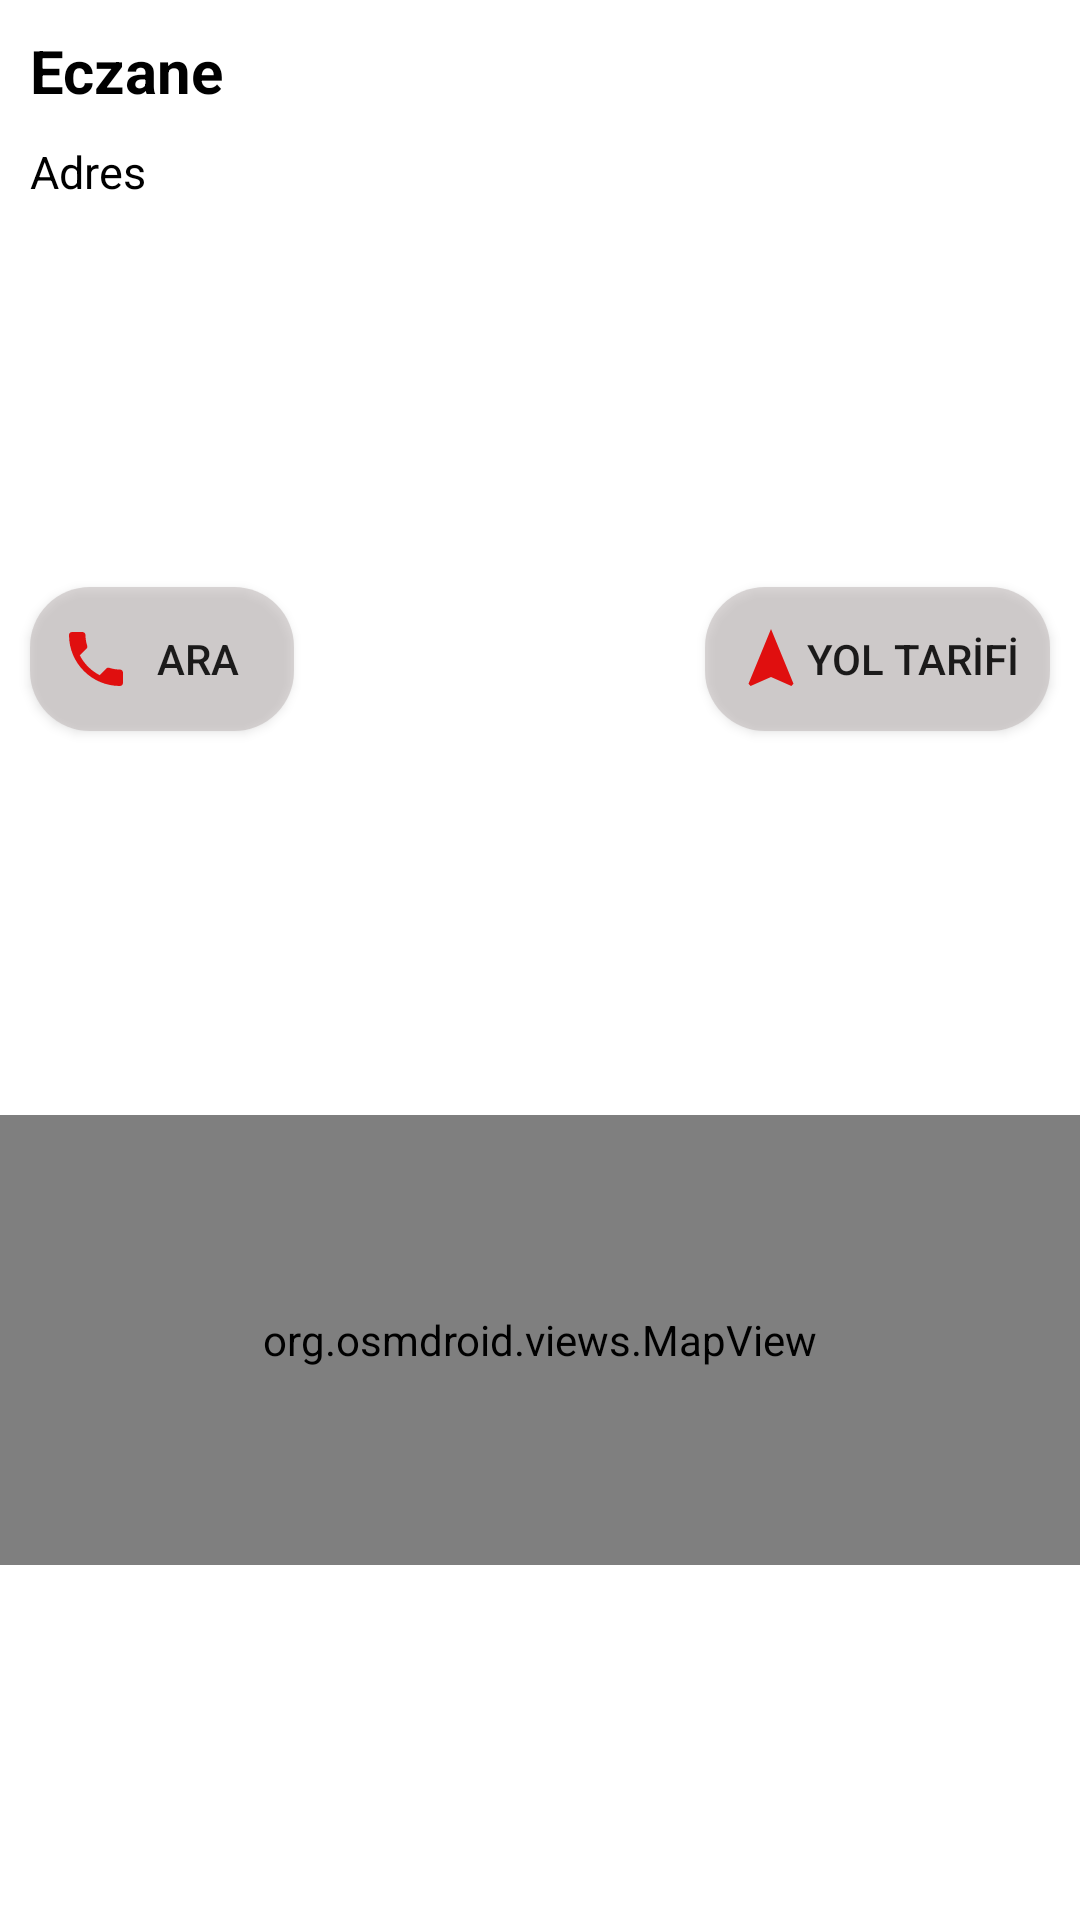

Produce the Android XML layout that renders to this screen, including the resource entries it uses.
<!-- AndroidManifest.xml: application theme Theme.İzmiEczaneUygulaması -->
<!-- res/layout/layout_list_items.xml -->
<?xml version="1.0" encoding="utf-8"?>
<androidx.constraintlayout.widget.ConstraintLayout xmlns:android="http://schemas.android.com/apk/res/android"
    xmlns:app="http://schemas.android.com/apk/res-auto"
    xmlns:tools="http://schemas.android.com/tools"
    android:id="@+id/layout_list"
    android:layout_width="match_parent"
    android:layout_height="wrap_content"
    android:elevation="20dp"
    android:layout_margin="10dp"
    android:background="@drawable/ecz_background">

    <TextView
        android:id="@+id/text_name"
        android:layout_width="wrap_content"
        android:layout_height="wrap_content"
        android:text="Eczane"
        android:layout_margin="10dp"
        android:textColor="@color/black"
        android:textStyle="bold"
        android:textSize="20sp"
        app:layout_constraintStart_toStartOf="parent"
        app:layout_constraintTop_toTopOf="parent" />

    <TextView
        android:id="@+id/text_address"
        android:layout_width="300dp"
        android:layout_height="wrap_content"
        android:text="Adres"
        android:layout_margin="10dp"
        android:textSize="15sp"
        android:textColor="@color/black"
        android:breakStrategy="balanced"
        app:layout_constraintStart_toStartOf="parent"
        app:layout_constraintTop_toBottomOf="@id/text_name"/>
    <androidx.appcompat.widget.AppCompatButton
        android:id="@+id/img_phone"
        android:layout_width="wrap_content"
        android:layout_height="wrap_content"
        android:drawableStart="@drawable/img_phone"
        android:text="Ara"
        android:background="@drawable/button_layout"
        android:padding="10dp"
        android:focusable="true"
        android:layout_margin="10dp"
        app:layout_constraintTop_toBottomOf="@id/text_address"
        app:layout_constraintStart_toStartOf="parent"
        app:layout_constraintBottom_toTopOf="@id/mapView"/>

    <androidx.appcompat.widget.AppCompatButton
        android:id="@+id/img_navigation"
        android:layout_width="wrap_content"
        android:layout_height="wrap_content"
        android:drawableStart="@drawable/img_navigation"
        android:text="YOL TARİFİ"
        android:focusable="true"
        android:padding="10dp"
        android:background="@drawable/button_layout"
        android:layout_margin="10dp"
        app:layout_constraintTop_toBottomOf="@id/text_address"
        app:layout_constraintEnd_toEndOf="parent"
        app:layout_constraintBottom_toTopOf="@id/mapView"/>

    <ImageView
        android:layout_width="60dp"
        android:layout_height="60dp"
        android:src="@drawable/eczane"
        android:layout_margin="10dp"
        app:layout_constraintEnd_toEndOf="parent"
        app:layout_constraintTop_toTopOf="parent" />

    <org.osmdroid.views.MapView
        android:id="@+id/mapView"
        android:layout_width="0dp"
        android:layout_height="150dp"
        app:layout_constraintTop_toBottomOf="@id/img_phone"
        app:layout_constraintBottom_toBottomOf="parent"
        app:layout_constraintEnd_toEndOf="parent"
        app:layout_constraintStart_toStartOf="parent" />

</androidx.constraintlayout.widget.ConstraintLayout>
<!-- resources referenced by this layout -->
<resources>
  <color name="black">#FF000000</color>
  <!-- drawable button_layout (drawable) -->
  <?xml version="1.0" encoding="utf-8"?>
  <shape xmlns:android="http://schemas.android.com/apk/res/android">
      <corners  android:radius="20dp"/>
      <solid android:color="@color/button_color"></solid>
  </shape>
  <!-- drawable img_navigation (drawable) -->
  <vector android:height="24dp" android:tint="#E00F0F"
      android:viewportHeight="24" android:viewportWidth="24"
      android:width="24dp" xmlns:android="http://schemas.android.com/apk/res/android">
      <path android:fillColor="@android:color/white" android:pathData="M12,2L4.5,20.29l0.71,0.71L12,18l6.79,3 0.71,-0.71z"/>
  </vector>
  <!-- drawable img_phone (drawable) -->
  <vector android:height="24dp" android:tint="#E00F0F"
      android:viewportHeight="24" android:viewportWidth="24"
      android:width="24dp" xmlns:android="http://schemas.android.com/apk/res/android">
      <path android:fillColor="@android:color/white" android:pathData="M6.62,10.79c1.44,2.83 3.76,5.14 6.59,6.59l2.2,-2.2c0.27,-0.27 0.67,-0.36 1.02,-0.24 1.12,0.37 2.33,0.57 3.57,0.57 0.55,0 1,0.45 1,1V20c0,0.55 -0.45,1 -1,1 -9.39,0 -17,-7.61 -17,-17 0,-0.55 0.45,-1 1,-1h3.5c0.55,0 1,0.45 1,1 0,1.25 0.2,2.45 0.57,3.57 0.11,0.35 0.03,0.74 -0.25,1.02l-2.2,2.2z"/>
  </vector>
  <style name="Theme.İzmiEczaneUygulaması" parent="Theme.MaterialComponents.DayNight.NoActionBar">
          
          <item name="colorPrimary">@color/purple_500</item>
          <item name="colorPrimaryVariant">@color/purple_700</item>
          <item name="colorOnPrimary">@color/white</item>
          
          <item name="colorSecondary">@color/teal_200</item>
          <item name="colorSecondaryVariant">@color/teal_700</item>
          <item name="colorOnSecondary">@color/black</item>
          
          <item name="android:statusBarColor">?attr/colorPrimaryVariant</item>
          
      </style>
  <color name="button_color">#95C1BBBB</color>
  <color name="purple_500">#FF6200EE</color>
  <color name="purple_700">#FF3700B3</color>
  <color name="white">#FFFFFFFF</color>
  <color name="teal_200">#FF03DAC5</color>
  <color name="teal_700">#FF018786</color>
</resources>
